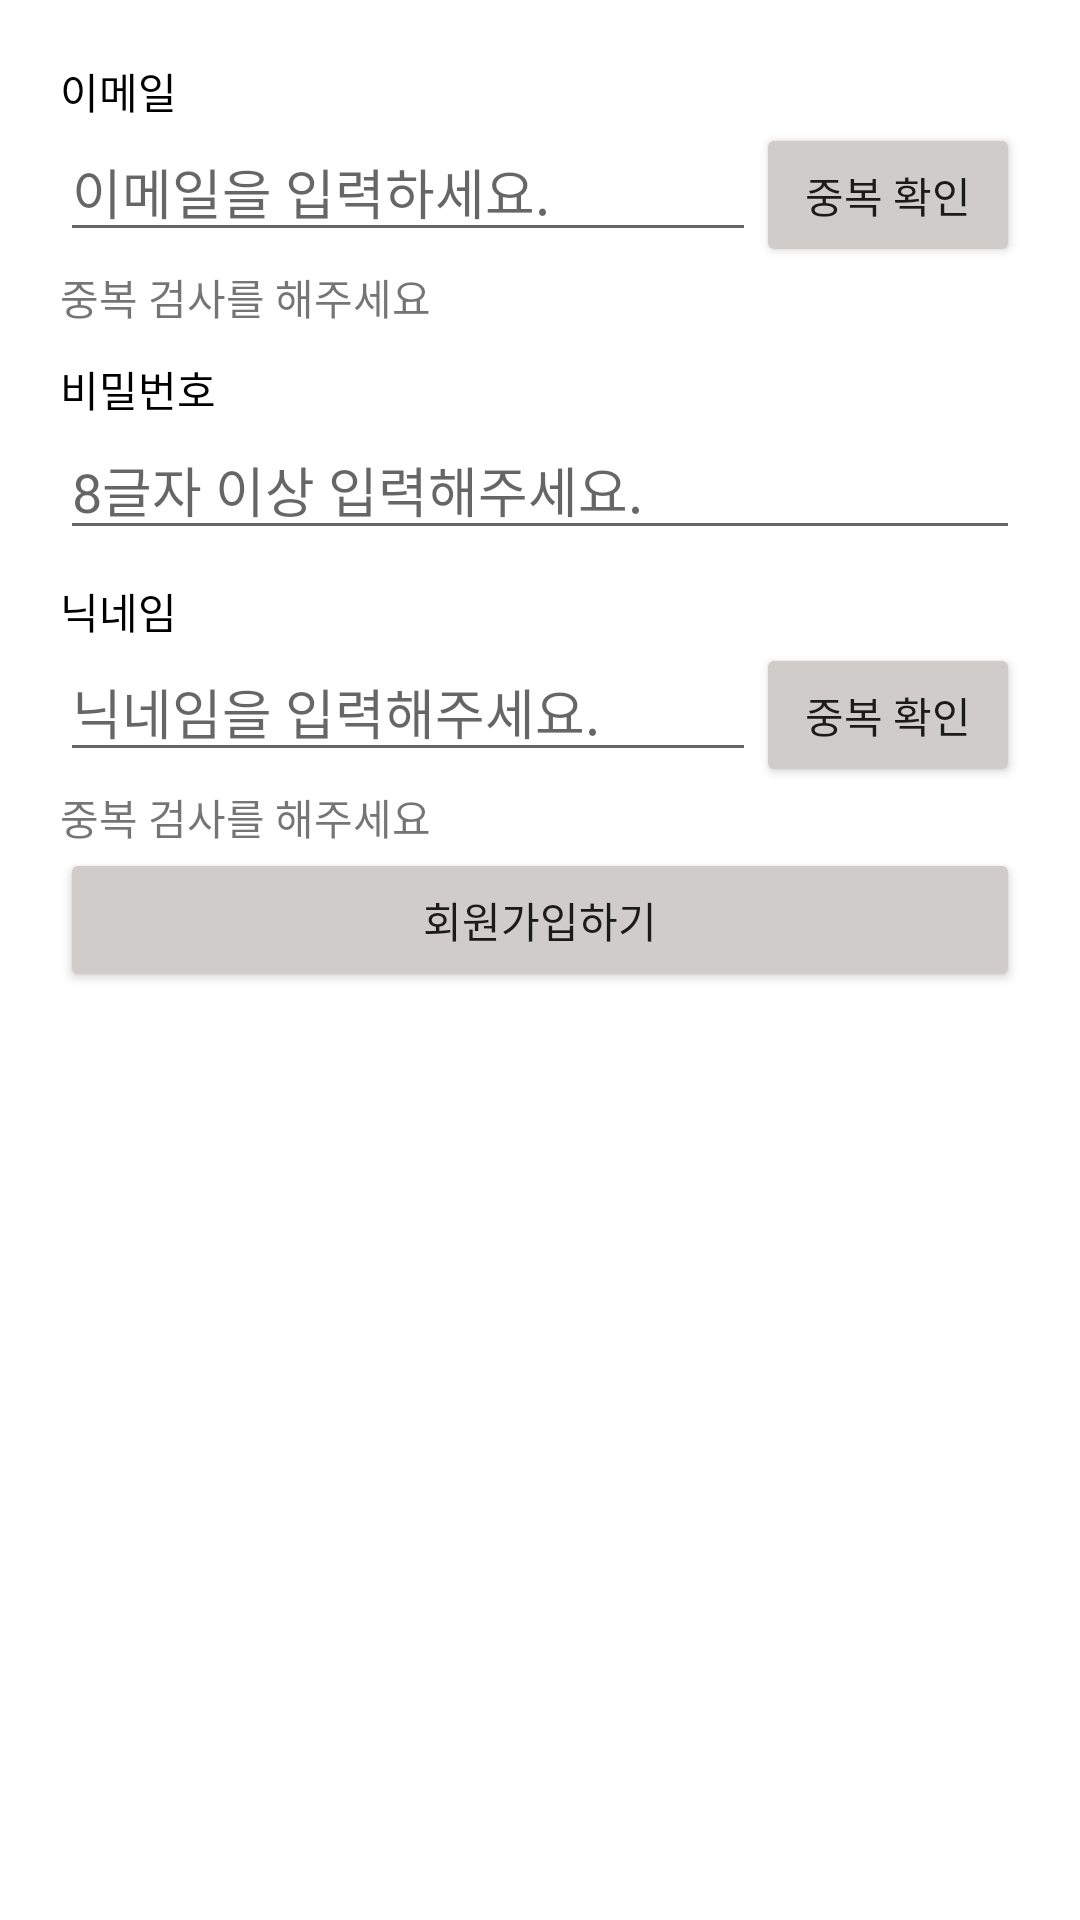

Write the Android layout XML for this screen, with the resource values it uses.
<!-- AndroidManifest.xml: application theme Theme.Keepthetime_final -->
<!-- res/layout/activity_signup.xml -->
<?xml version="1.0" encoding="utf-8"?>
<layout>
    <LinearLayout xmlns:android="http://schemas.android.com/apk/res/android"
        xmlns:app="http://schemas.android.com/apk/res-auto"
        xmlns:tools="http://schemas.android.com/tools"
        android:layout_width="match_parent"
        android:layout_height="match_parent"
        android:orientation="vertical"
        android:padding="20dp"
        tools:context=".SignupActivity">

        <TextView
            android:layout_width="wrap_content"
            android:layout_height="wrap_content"
            android:text="이메일"
            android:textColor="@color/black" />

        <LinearLayout
            android:layout_width="match_parent"
            android:layout_height="wrap_content"
            android:orientation="horizontal">

            <EditText
                android:id="@+id/edtEmail"
                android:layout_width="0dp"
                android:layout_weight="1"
                android:layout_height="wrap_content"
                android:hint="이메일을 입력하세요."
                android:inputType="textEmailAddress" />

            <androidx.appcompat.widget.AppCompatButton
                android:id="@+id/btnDupleCheck"
                android:layout_width="wrap_content"
                android:layout_height="wrap_content"
                android:text="중복 확인"/>

        </LinearLayout>
        <TextView
            android:id="@+id/txtDupleCheck"
            android:layout_width="wrap_content"
            android:layout_height="wrap_content"
            android:text="중복 검사를 해주세요"/>

        <TextView
            android:layout_width="wrap_content"
            android:layout_height="wrap_content"
            android:layout_marginTop="10dp"
            android:text="비밀번호"
            android:textColor="@color/black" />

        <EditText
            android:id="@+id/edtPassword"
            android:layout_width="match_parent"
            android:layout_height="wrap_content"
            android:inputType="textPassword"
            android:hint="8글자 이상 입력해주세요." />

        <TextView
            android:layout_width="match_parent"
            android:layout_height="wrap_content"
            android:layout_marginTop="10dp"
            android:text="닉네임"
            android:textColor="@color/black" />

        <LinearLayout
            android:layout_width="match_parent"
            android:layout_height="wrap_content"
            android:orientation="horizontal">

            <EditText
                android:id="@+id/edtNickname"
                android:layout_width="0dp"
                android:layout_weight="1"
                android:layout_height="wrap_content"
                android:hint="닉네임을 입력해주세요."
                android:singleLine="true" />

            <androidx.appcompat.widget.AppCompatButton
                android:id="@+id/btnNicknameDupleCheck"
                android:layout_width="wrap_content"
                android:layout_height="wrap_content"
                android:text="중복 확인"/>

        </LinearLayout>

        <TextView
            android:id="@+id/txtNicknameDupleCheck"
            android:layout_width="wrap_content"
            android:layout_height="wrap_content"
            android:text="중복 검사를 해주세요"/>

        <androidx.appcompat.widget.AppCompatButton
            android:id="@+id/btnSignup"
            android:layout_width="match_parent"
            android:layout_height="wrap_content"
            android:text="회원가입하기"/>

    </LinearLayout>
</layout>
<!-- resources referenced by this layout -->
<resources>
  <color name="black">#FF000000</color>
  <style name="Theme.Keepthetime_final" parent="Theme.MaterialComponents.DayNight.DarkActionBar">
          
          <item name="colorPrimary">@color/purple_500</item>
          <item name="colorPrimaryVariant">@color/purple_700</item>
          <item name="colorOnPrimary">@color/white</item>
          
          <item name="colorSecondary">@color/teal_200</item>
          <item name="colorSecondaryVariant">@color/teal_700</item>
          <item name="colorOnSecondary">@color/black</item>
          
          <item name="android:statusBarColor" tools:targetApi="l">?attr/colorPrimaryVariant</item>
          
  
  
  
          <item name="buttonStyle">@style/myCustomBtn</item>
      </style>
  <color name="purple_500">#FF6200EE</color>
  <color name="purple_700">#FF3700B3</color>
  <color name="white">#FFFFFFFF</color>
  <color name="teal_200">#FF03DAC5</color>
  <color name="teal_700">#FF018786</color>
  <style name="myCustomBtn" parent="Widget.AppCompat.Button">
  
          <item name="backgroundTint">@color/light_gray2</item>
  
      </style>
  <color name="light_gray2">#CFCCCA</color>
</resources>
